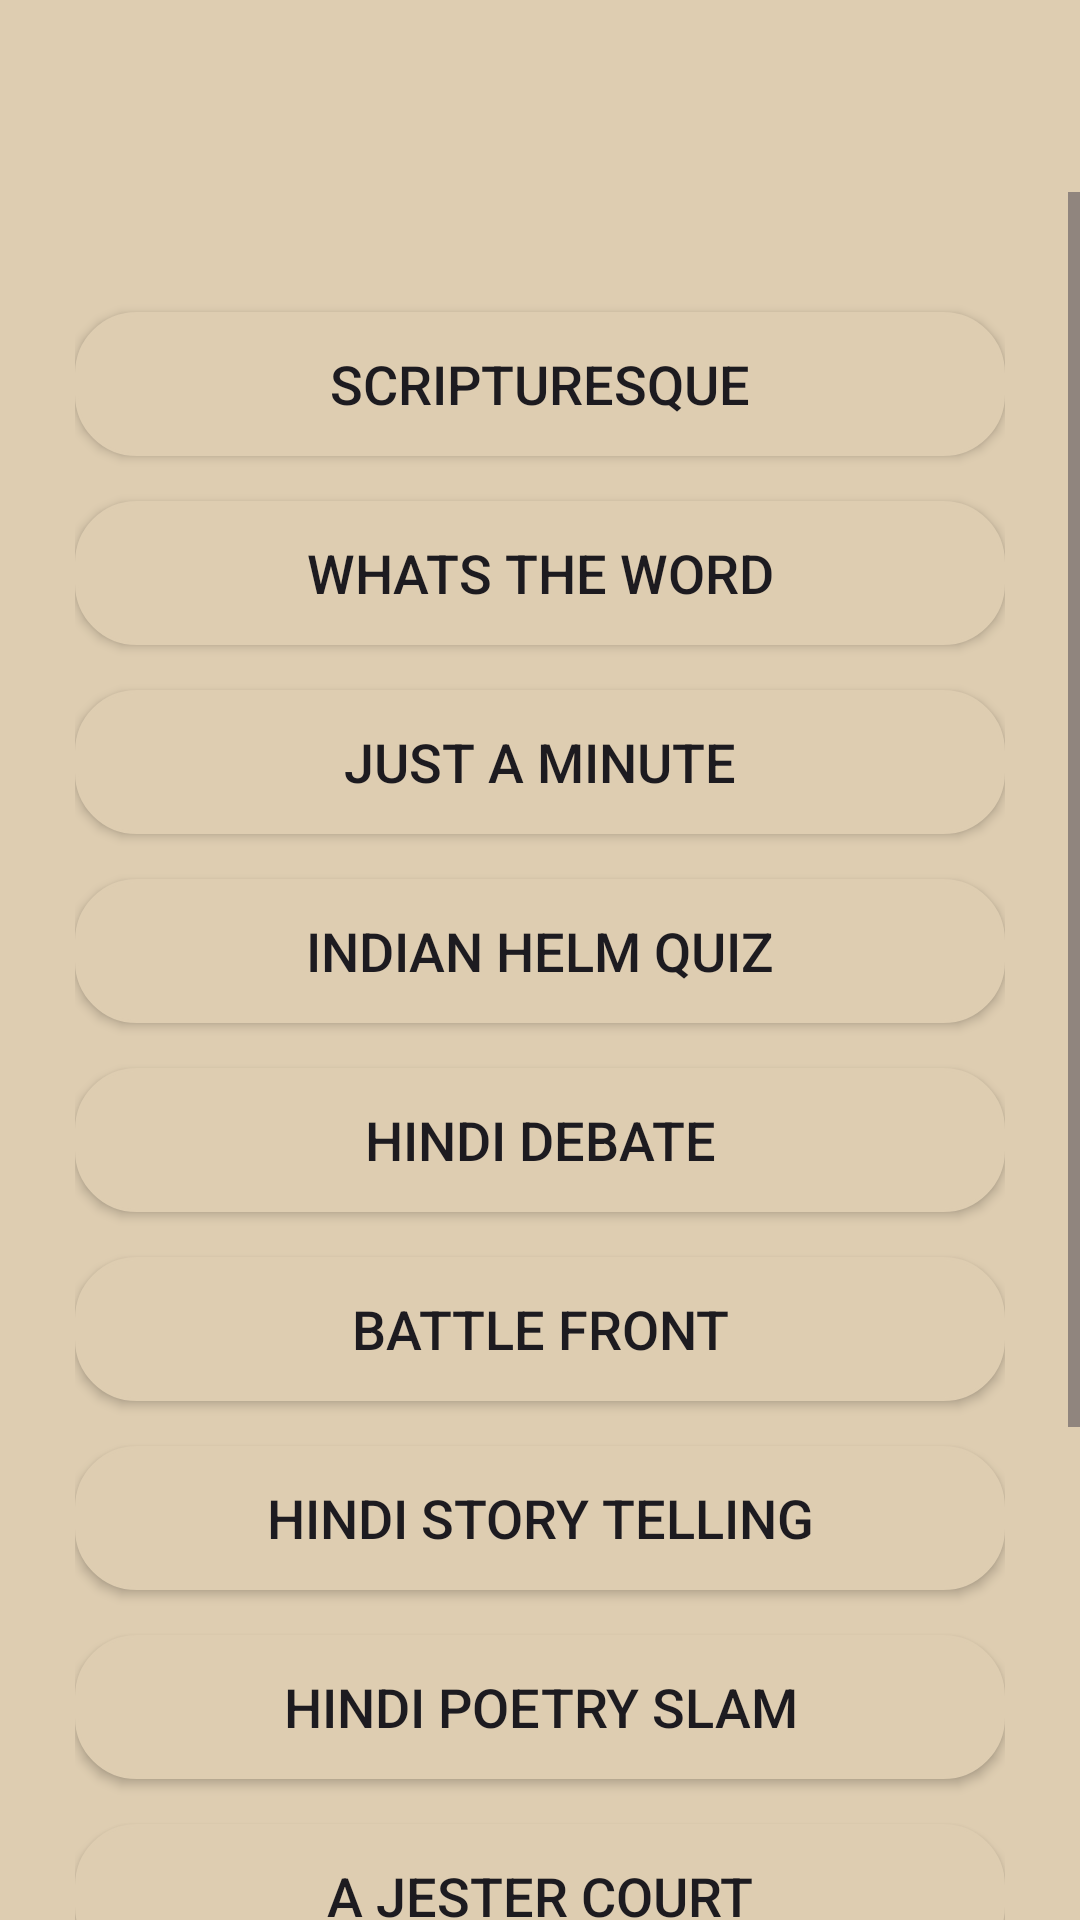

The Android layout XML behind this screen, and the referenced resources:
<!-- AndroidManifest.xml: application theme Theme.KYScanner -->
<!-- res/layout/activity_samwaad.xml -->
<?xml version="1.0" encoding="utf-8"?>
<androidx.constraintlayout.widget.ConstraintLayout xmlns:android="http://schemas.android.com/apk/res/android"
    xmlns:app="http://schemas.android.com/apk/res-auto"
    xmlns:tools="http://schemas.android.com/tools"
    android:layout_width="match_parent"
    android:layout_height="match_parent"
    android:background="@color/Light_Cream"
    tools:context=".Events.Samwaad">
    <androidx.appcompat.widget.Toolbar
        android:id="@+id/EventToolbar"
        android:layout_width="match_parent"
        android:layout_height="?attr/actionBarSize"
        android:background="@color/Light_Cream"
        android:title="SubEvent Page"
        android:titleTextColor="@color/dark_brown"
        app:layout_constraintTop_toTopOf="parent"
        app:layout_constraintStart_toStartOf="parent"
        app:layout_constraintEnd_toEndOf="parent"
        app:popupTheme="@style/ThemeOverlay.AppCompat.Light"
        app:titleTextAppearance="@style/TextAppearance.Widget.AppCompat.Toolbar.Title" />
    <ScrollView
        android:layout_width="match_parent"
        android:layout_height="0dp"

        app:layout_constraintTop_toBottomOf="@id/EventToolbar"
        app:layout_constraintStart_toStartOf="parent"
        app:layout_constraintEnd_toEndOf="parent"
        app:layout_constraintBottom_toBottomOf="parent">

        <LinearLayout
            android:layout_width="match_parent"
            android:layout_height="match_parent"

            android:background="@color/Light_Cream"
            android:gravity="center_horizontal"
            android:orientation="vertical"
            android:padding="25dp">

            <Button
                android:id="@+id/Scripturesque"
                android:layout_width="match_parent"
                android:layout_height="wrap_content"
                android:layout_marginTop="15dp"
                android:background="@drawable/editbox_background"
                android:backgroundTint="@color/Light_Cream"
                android:padding="10dp"
                android:text="Scripturesque"
                android:textSize="18sp" />

            <Button
                android:id="@+id/WhatsTheWord"
                android:layout_width="match_parent"
                android:layout_height="wrap_content"
                android:layout_marginTop="15dp"
                android:background="@drawable/editbox_background"
                android:backgroundTint="@color/Light_Cream"
                android:padding="10dp"
                android:text="Whats The Word"
                android:textSize="18sp" />

            <Button
                android:id="@+id/JustaMinute"
                android:layout_width="match_parent"
                android:layout_height="wrap_content"
                android:layout_marginTop="15dp"
                android:background="@drawable/editbox_background"
                android:backgroundTint="@color/Light_Cream"
                android:padding="10dp"
                android:text="Just a Minute"
                android:textSize="18sp" />

            <Button
                android:id="@+id/INDIANHELMQUIZ"
                android:layout_width="match_parent"
                android:layout_height="wrap_content"
                android:layout_marginTop="15dp"
                android:background="@drawable/editbox_background"
                android:backgroundTint="@color/Light_Cream"
                android:padding="10dp"
                android:text="Indian Helm Quiz"
                android:textSize="18sp" />

            <Button
                android:id="@+id/HINDIDEBATE"
                android:layout_width="match_parent"
                android:layout_height="wrap_content"
                android:layout_marginTop="15dp"
                android:background="@drawable/editbox_background"
                android:backgroundTint="@color/Light_Cream"
                android:padding="10dp"
                android:text="Hindi Debate"
                android:textSize="18sp" />
            <Button
                android:id="@+id/EnglishDebate"
                android:layout_width="match_parent"
                android:layout_height="wrap_content"
                android:layout_marginTop="15dp"
                android:background="@drawable/editbox_background"
                android:backgroundTint="@color/Light_Cream"
                android:baselineAligned="false"
                android:padding="10dp"
                android:text="Battle front"
                android:textSize="18sp" />

            <Button
                android:id="@+id/HINDISTORYTELLING"
                android:layout_width="match_parent"
                android:layout_height="wrap_content"
                android:layout_marginTop="15dp"

                android:background="@drawable/editbox_background"
                android:backgroundTint="@color/Light_Cream"
                android:padding="10dp"
                android:text="Hindi Story Telling"
                android:textSize="18sp" />

            <Button
                android:id="@+id/HINDIPOETRYSLAM"
                android:layout_width="match_parent"
                android:layout_height="wrap_content"
                android:layout_marginTop="15dp"
                android:background="@drawable/editbox_background"
                android:backgroundTint="@color/Light_Cream"
                android:baselineAligned="false"
                android:padding="10dp"
                android:text="Hindi Poetry Slam"
                android:textSize="18sp" />
            <Button
                android:id="@+id/AJesterCourt"
                android:layout_width="match_parent"
                android:layout_height="wrap_content"
                android:layout_marginTop="15dp"
                android:background="@drawable/editbox_background"
                android:backgroundTint="@color/Light_Cream"
                android:baselineAligned="false"
                android:padding="10dp"
                android:text="A Jester Court"
                android:textSize="18sp" />
            <Button
                android:id="@+id/Aashubhashad"
                android:layout_width="match_parent"
                android:layout_height="wrap_content"
                android:layout_marginTop="15dp"
                android:background="@drawable/editbox_background"
                android:backgroundTint="@color/Light_Cream"
                android:baselineAligned="false"
                android:padding="10dp"
                android:text="Aashubhashad"
                android:textSize="18sp" />
            <Button
                android:id="@+id/Legendofsirspeakalot"
                android:layout_width="match_parent"
                android:layout_height="wrap_content"
                android:layout_marginTop="15dp"
                android:background="@drawable/editbox_background"
                android:backgroundTint="@color/Light_Cream"
                android:baselineAligned="false"
                android:padding="10dp"
                android:text="Legend of sir speak a lot"
                android:textSize="18sp" />
            <Button
                android:id="@+id/Improvecomedy"
                android:layout_width="match_parent"
                android:layout_height="wrap_content"
                android:layout_marginTop="15dp"
                android:background="@drawable/editbox_background"
                android:backgroundTint="@color/Light_Cream"
                android:baselineAligned="false"
                android:padding="10dp"
                android:text="Improve Comedy"
                android:textSize="18sp" />
        </LinearLayout>
    </ScrollView>

</androidx.constraintlayout.widget.ConstraintLayout>
<!-- resources referenced by this layout -->
<resources>
  <color name="Light_Cream">#decdb1</color>
  <color name="dark_brown">#241313</color>
  <!-- drawable editbox_background (drawable) -->
  <?xml version="1.0" encoding="utf-8"?>
  <shape xmlns:android="http://schemas.android.com/apk/res/android"
      android:shape="rectangle">
      <solid android:color="@color/Light_Cream"/>
      <stroke android:width="1dp" android:color="#8a664c"/>
      <corners android:radius="20dp"/>
  </shape>
  <style name="Theme.KYScanner" parent="Base.Theme.KYScanner" />
  <style name="Base.Theme.KYScanner" parent="Theme.Material3.DayNight.NoActionBar">
          
          
          <item name="android:statusBarColor">@color/white</item>
          <item name="android:windowLightStatusBar">true</item>
  
      </style>
  <color name="white">#FFFFFFFF</color>
</resources>
